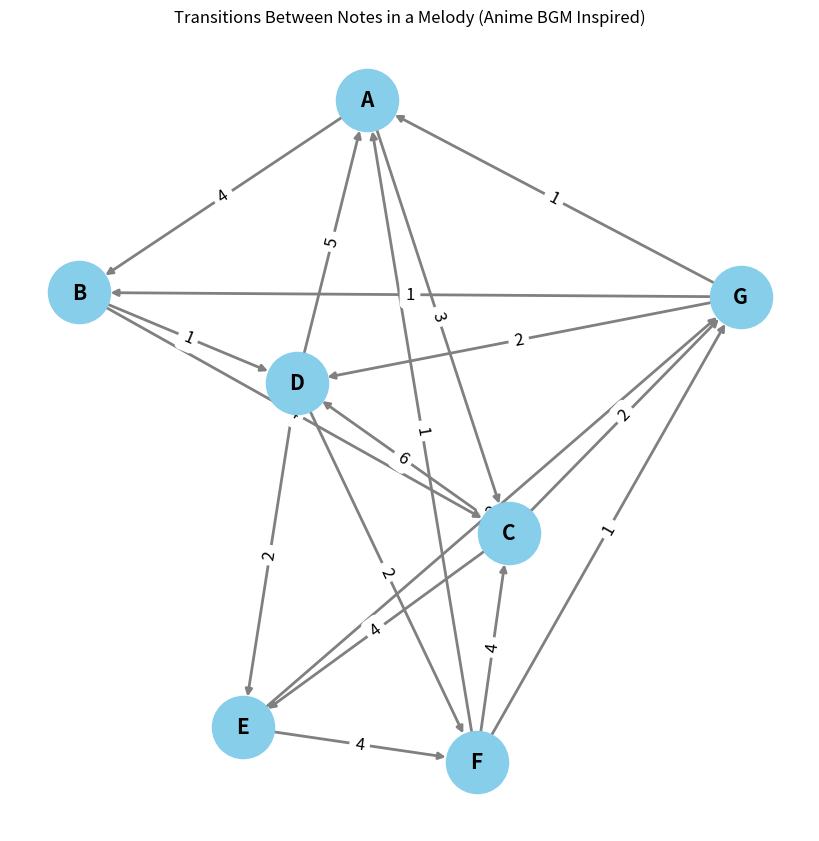

Here is the Python script that generated this plot:
import random
import networkx as nx
import matplotlib.pyplot as plt
from collections import Counter

# Define a simple scale (C major scale for simplicity)
notes = {
    "C": 261.63,
    "D": 293.66,
    "E": 329.63,
    "F": 349.23,
    "G": 392.00,
    "A": 440.00,
    "B": 493.88,
}

# Define a simple graph for transitions
graph = {
    "C": ["D", "E", "G"],
    "D": ["E", "F", "A"],
    "E": ["F", "G", "B"],
    "F": ["G", "A", "C"],
    "G": ["A", "B", "D"],
    "A": ["B", "C", "D"],
    "B": ["C", "D", "E"],
}

# Function to generate a random melody based on transitions
def generate_melody(start_note, length=50):
    melody = [start_note]
    current_note = start_note
    for _ in range(length - 1):
        next_note = random.choice(graph[current_note])
        melody.append(next_note)
        current_note = next_note
    return melody

# Generate the melody
melody = generate_melody("C", 50)

# Count the transitions between notes
transitions = [(melody[i], melody[i+1]) for i in range(len(melody)-1)]
transition_counts = Counter(transitions)

# Create a graph to store transitions
G = nx.DiGraph()

# Add edges to the graph with transition counts as weights
for (note_from, note_to), count in transition_counts.items():
    G.add_edge(note_from, note_to, weight=count)

# Draw the graph with labels showing the transition weights
pos = nx.spring_layout(G, seed=42)  # Positioning of nodes
plt.figure(figsize=(8, 8))
nx.draw(G, pos, with_labels=True, node_size=2000, node_color='skyblue', font_size=15, font_weight='bold', edge_color='gray', width=2)
edge_labels = nx.get_edge_attributes(G, 'weight')
nx.draw_networkx_edge_labels(G, pos, edge_labels=edge_labels, font_size=12)
plt.title("Transitions Between Notes in a Melody (Anime BGM Inspired)")
plt.show()
